The GitHub repository rahulbajaj03/Rahul-ML-Models contains a labelled image folder "Blur" with 2 categories: blur images, good images. Examples follow, each with its label.

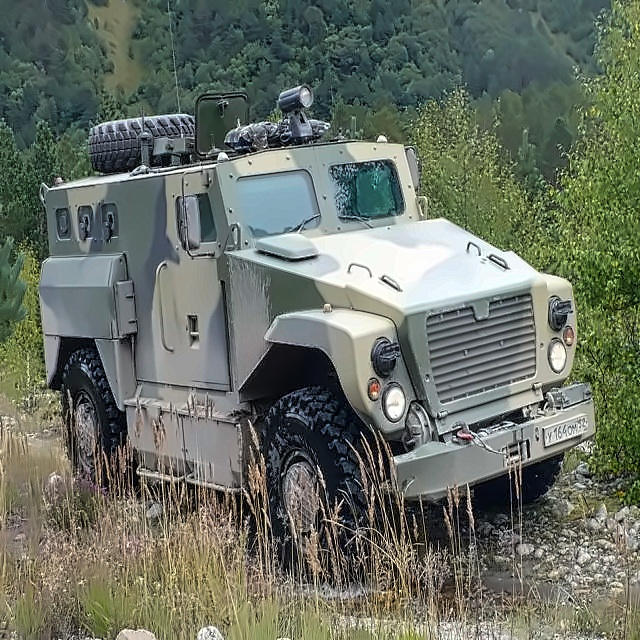
Label: good images

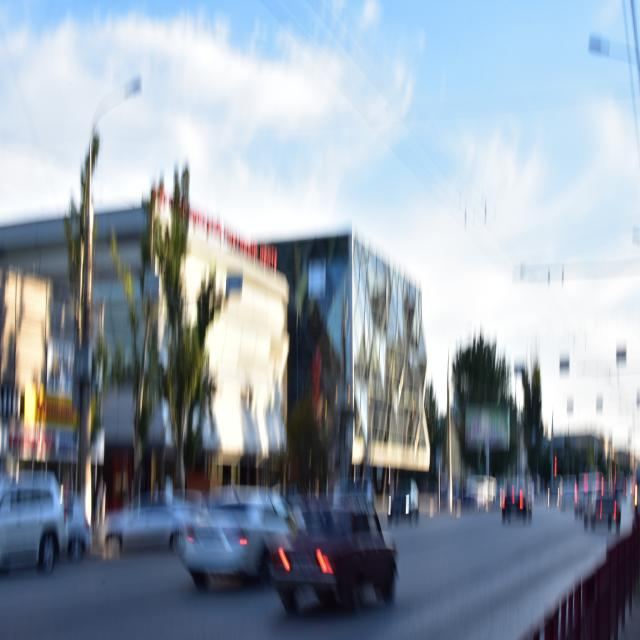
Label: blur images

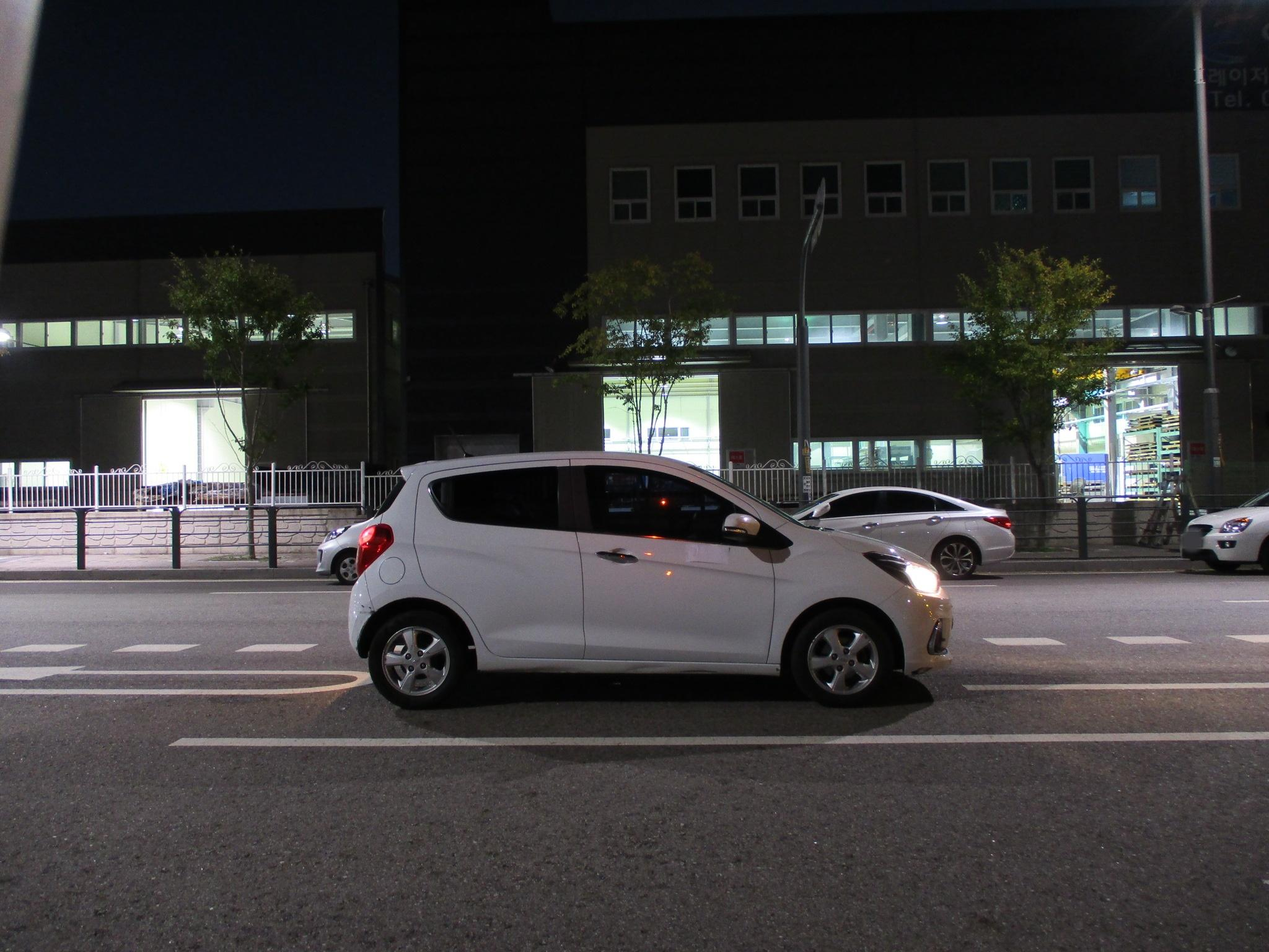
Label: good images

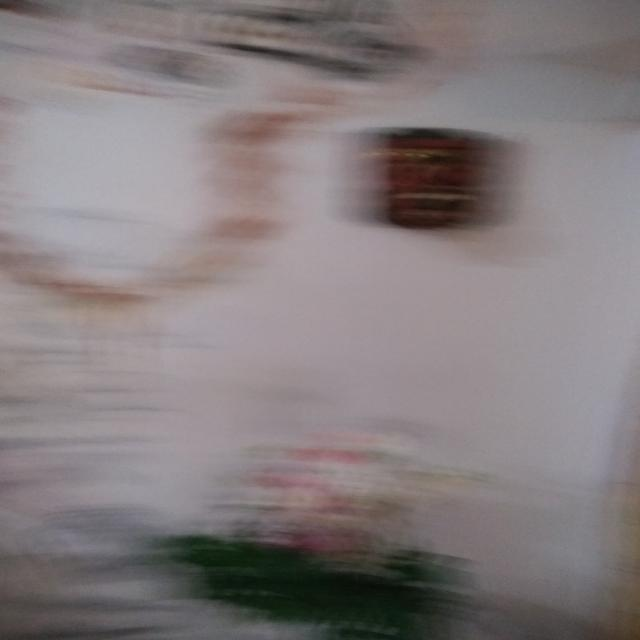
Label: blur images

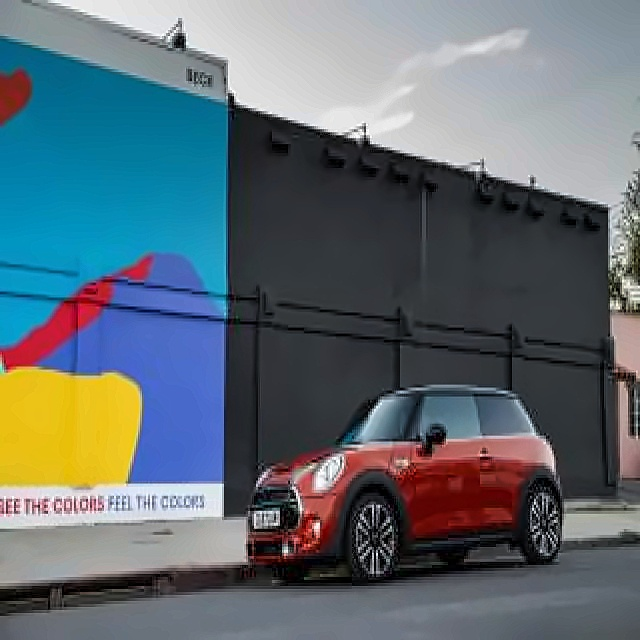
Label: good images

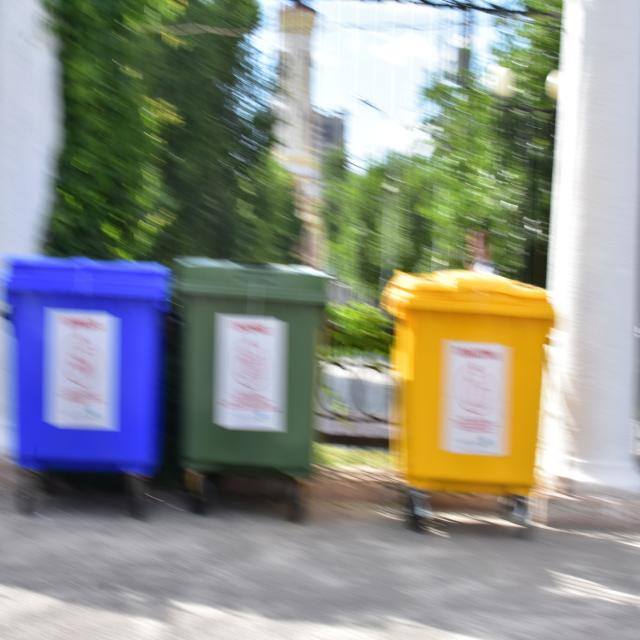
Label: blur images
